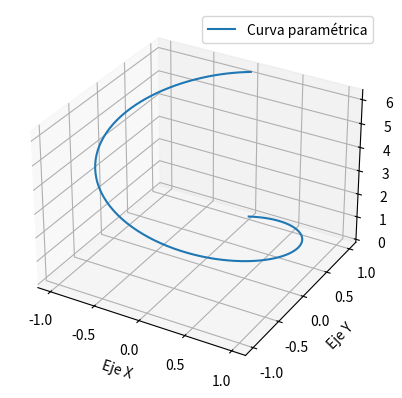

Write the Python code that produced this figure.
import numpy as np
import matplotlib.pyplot as plt
from mpl_toolkits.mplot3d import Axes3D

# Definir parámetro t
t = np.linspace(0, 2*np.pi, 100)

# Definir la curva paramétrica en 3D
x = np.sin(t)
y = np.cos(t)
z = t

# Graficar la curva en 3D
fig = plt.figure()
ax = fig.add_subplot(111, projection='3d')
ax.plot(x, y, z, label='Curva paramétrica')
ax.set_xlabel('Eje X')
ax.set_ylabel('Eje Y')
ax.set_zlabel('Eje Z')
ax.legend()

# Calcular la longitud de arco
delta_t = t[1] - t[0]
arc_length = np.sum(np.sqrt((x[1:] - x[:-1])**2 + (y[1:] - y[:-1])**2 + (z[1:] - z[:-1])**2)) * delta_t

print("La longitud de arco de la curva es:", arc_length)

plt.show()
